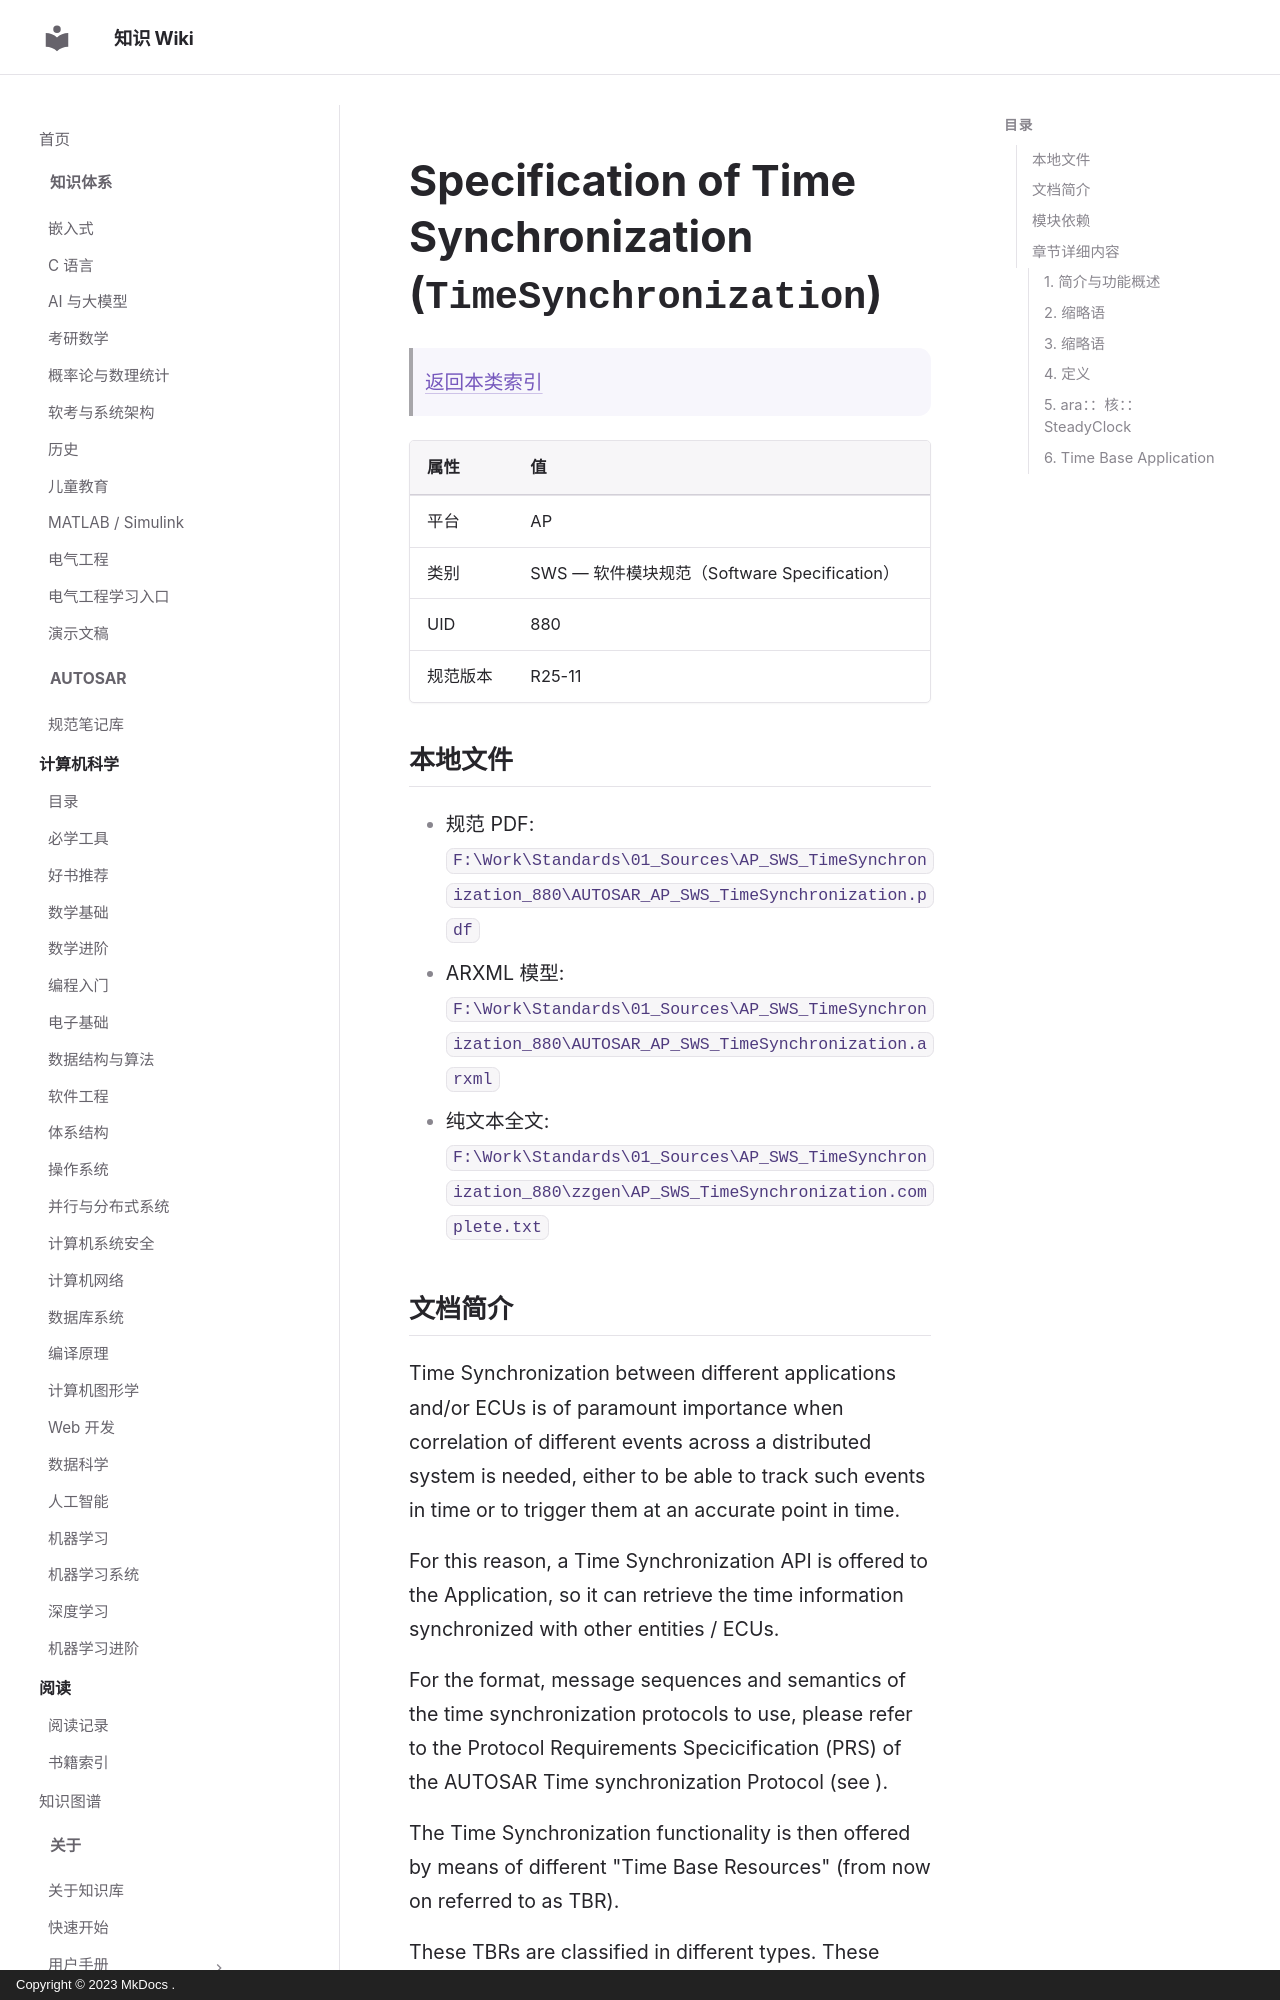

repository: ilikui/wiki · page: types/autosar/specs/AP/SWS/TimeSynchronization/index.html · generator: mkdocs · copyright: Copyright © 2023 MkDocs .

# Specification of Time Synchronization (`TimeSynchronization`)

> [返回本类索引](index.md)

| 属性 | 值 |
|---|---|
| 平台 | AP |
| 类别 | SWS — 软件模块规范（Software Specification） |
| UID | 880 |
| 规范版本 | R25-11 |

## 本地文件

- 规范 PDF: `F:\Work\Standards\01_Sources\AP_SWS_TimeSynchronization_880\AUTOSAR_AP_SWS_TimeSynchronization.pdf`
- ARXML 模型: `F:\Work\Standards\01_Sources\AP_SWS_TimeSynchronization_880\AUTOSAR_AP_SWS_TimeSynchronization.arxml`
- 纯文本全文: `F:\Work\Standards\01_Sources\AP_SWS_TimeSynchronization_880\zzgen\AP_SWS_TimeSynchronization.complete.txt`
